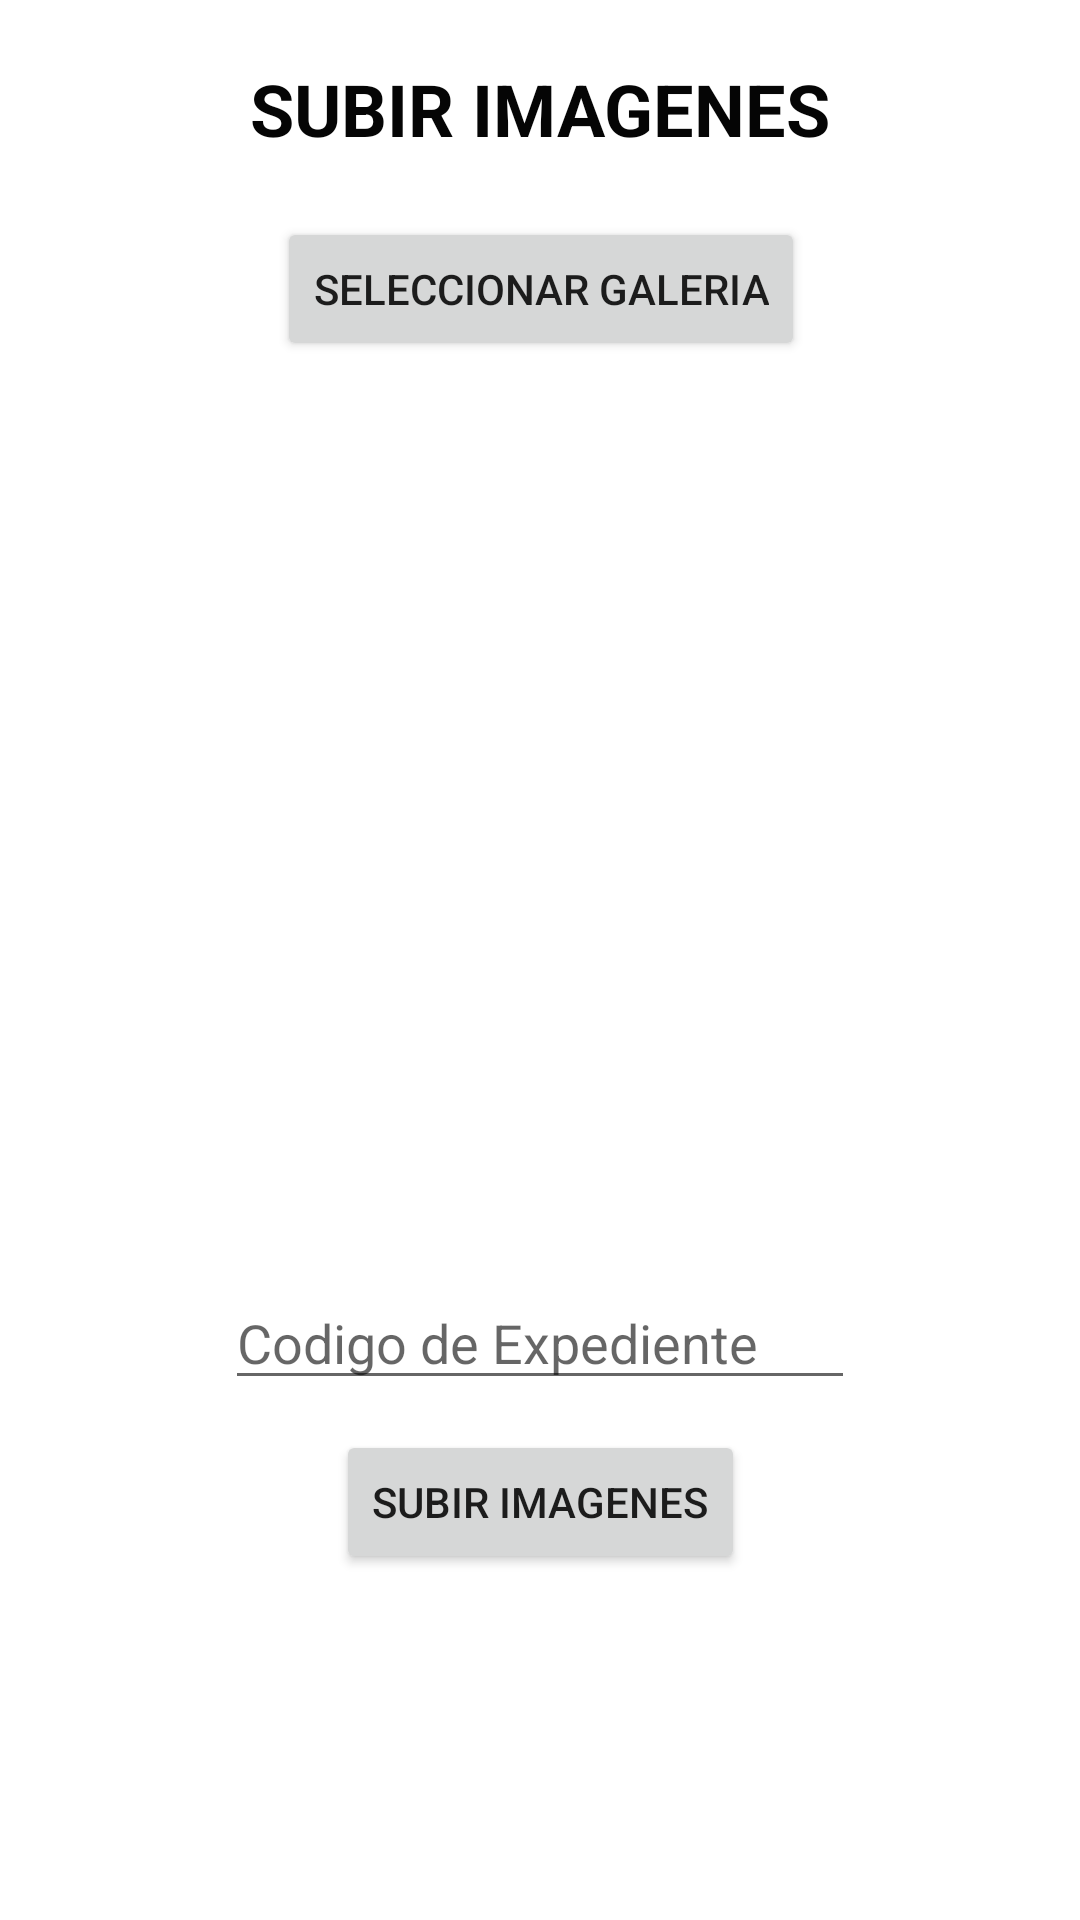

Android layout source for this screen:
<!-- AndroidManifest.xml: application theme Theme.AbogadoMovil -->
<!-- res/layout/activity_principal.xml -->
<?xml version="1.0" encoding="utf-8"?>
<androidx.constraintlayout.widget.ConstraintLayout
    xmlns:android="http://schemas.android.com/apk/res/android"
    xmlns:app="http://schemas.android.com/apk/res-auto"
    xmlns:tools="http://schemas.android.com/tools"
    android:layout_width="match_parent"
    android:layout_height="match_parent"
    tools:context=".MainActivity">

    <TextView
        android:id="@+id/textView"
        style="@style/Widget.AppCompat.TextView"
        android:layout_width="wrap_content"
        android:layout_height="wrap_content"
        android:layout_marginTop="20dp"
        android:text="Subir Imagenes"
        android:textAlignment="center"
        android:textAllCaps="true"
        android:textAppearance="@style/TextAppearance.AppCompat.Body1"
        android:textColor="#050505"
        android:textIsSelectable="false"
        android:textSize="24sp"
        android:textStyle="bold"
        app:layout_constraintEnd_toEndOf="parent"
        app:layout_constraintStart_toStartOf="parent"
        app:layout_constraintTop_toTopOf="parent" />

    <Button
        android:id="@+id/btnGaleria"
        android:layout_width="wrap_content"
        android:layout_height="wrap_content"
        android:layout_marginTop="20dp"
        android:text="Seleccionar galeria"
        app:layout_constraintEnd_toEndOf="@+id/textView"
        app:layout_constraintStart_toStartOf="@+id/textView"
        app:layout_constraintTop_toBottomOf="@+id/textView" />

    <GridView
                android:id="@+id/gvImagenes"
                android:layout_width="match_parent"
                android:layout_height="280dp"
                android:layout_marginTop="5dp"
                android:columnWidth="100dp"
                android:horizontalSpacing="5dp"
                android:numColumns="3"
                android:verticalSpacing="5dp"
                app:layout_constraintEnd_toEndOf="parent"
                app:layout_constraintHorizontal_bias="0.0"
                app:layout_constraintStart_toStartOf="parent"
                app:layout_constraintTop_toBottomOf="@+id/btnGaleria" />

    <EditText
        android:id="@+id/edtcodigo"
        android:layout_width="wrap_content"
        android:layout_height="wrap_content"
        android:layout_marginTop="20dp"
        android:ems="10"
        android:hint="Codigo de Expediente"
        android:inputType="number"
        app:layout_constraintEnd_toEndOf="parent"
        app:layout_constraintStart_toStartOf="parent"
        app:layout_constraintTop_toBottomOf="@+id/gvImagenes" />

    <Button
                android:id="@+id/btnSubirImagenes"
                android:layout_width="wrap_content"
                android:layout_height="wrap_content"
                android:layout_marginTop="10dp"
                android:text="Subir Imagenes"
                app:layout_constraintEnd_toEndOf="@+id/edtcodigo"
                app:layout_constraintStart_toStartOf="@+id/edtcodigo"
                app:layout_constraintTop_toBottomOf="@+id/edtcodigo" />


</androidx.constraintlayout.widget.ConstraintLayout>
<!-- resources referenced by this layout -->
<resources>
  <style name="Theme.AbogadoMovil" parent="Theme.MaterialComponents.DayNight.DarkActionBar">
          
          <item name="colorPrimary">@color/purple_500</item>
          <item name="colorPrimaryVariant">@color/purple_700</item>
          <item name="colorOnPrimary">@color/white</item>
          
          <item name="colorSecondary">@color/teal_200</item>
          <item name="colorSecondaryVariant">@color/teal_700</item>
          <item name="colorOnSecondary">@color/black</item>
          
          <item name="android:statusBarColor" tools:targetApi="l">?attr/colorPrimaryVariant</item>
          
      </style>
  <!-- not gathered from this repository: default colours our renderer supplied (Android Studio template values) -->
  <color name="purple_500">#FF6200EE</color>
  <color name="purple_700">#FF3700B3</color>
  <color name="teal_200">#FF03DAC5</color>
  <color name="teal_700">#FF018786</color>
  <color name="black">#FF000000</color>
  <color name="white">#FFFFFFFF</color>
</resources>
